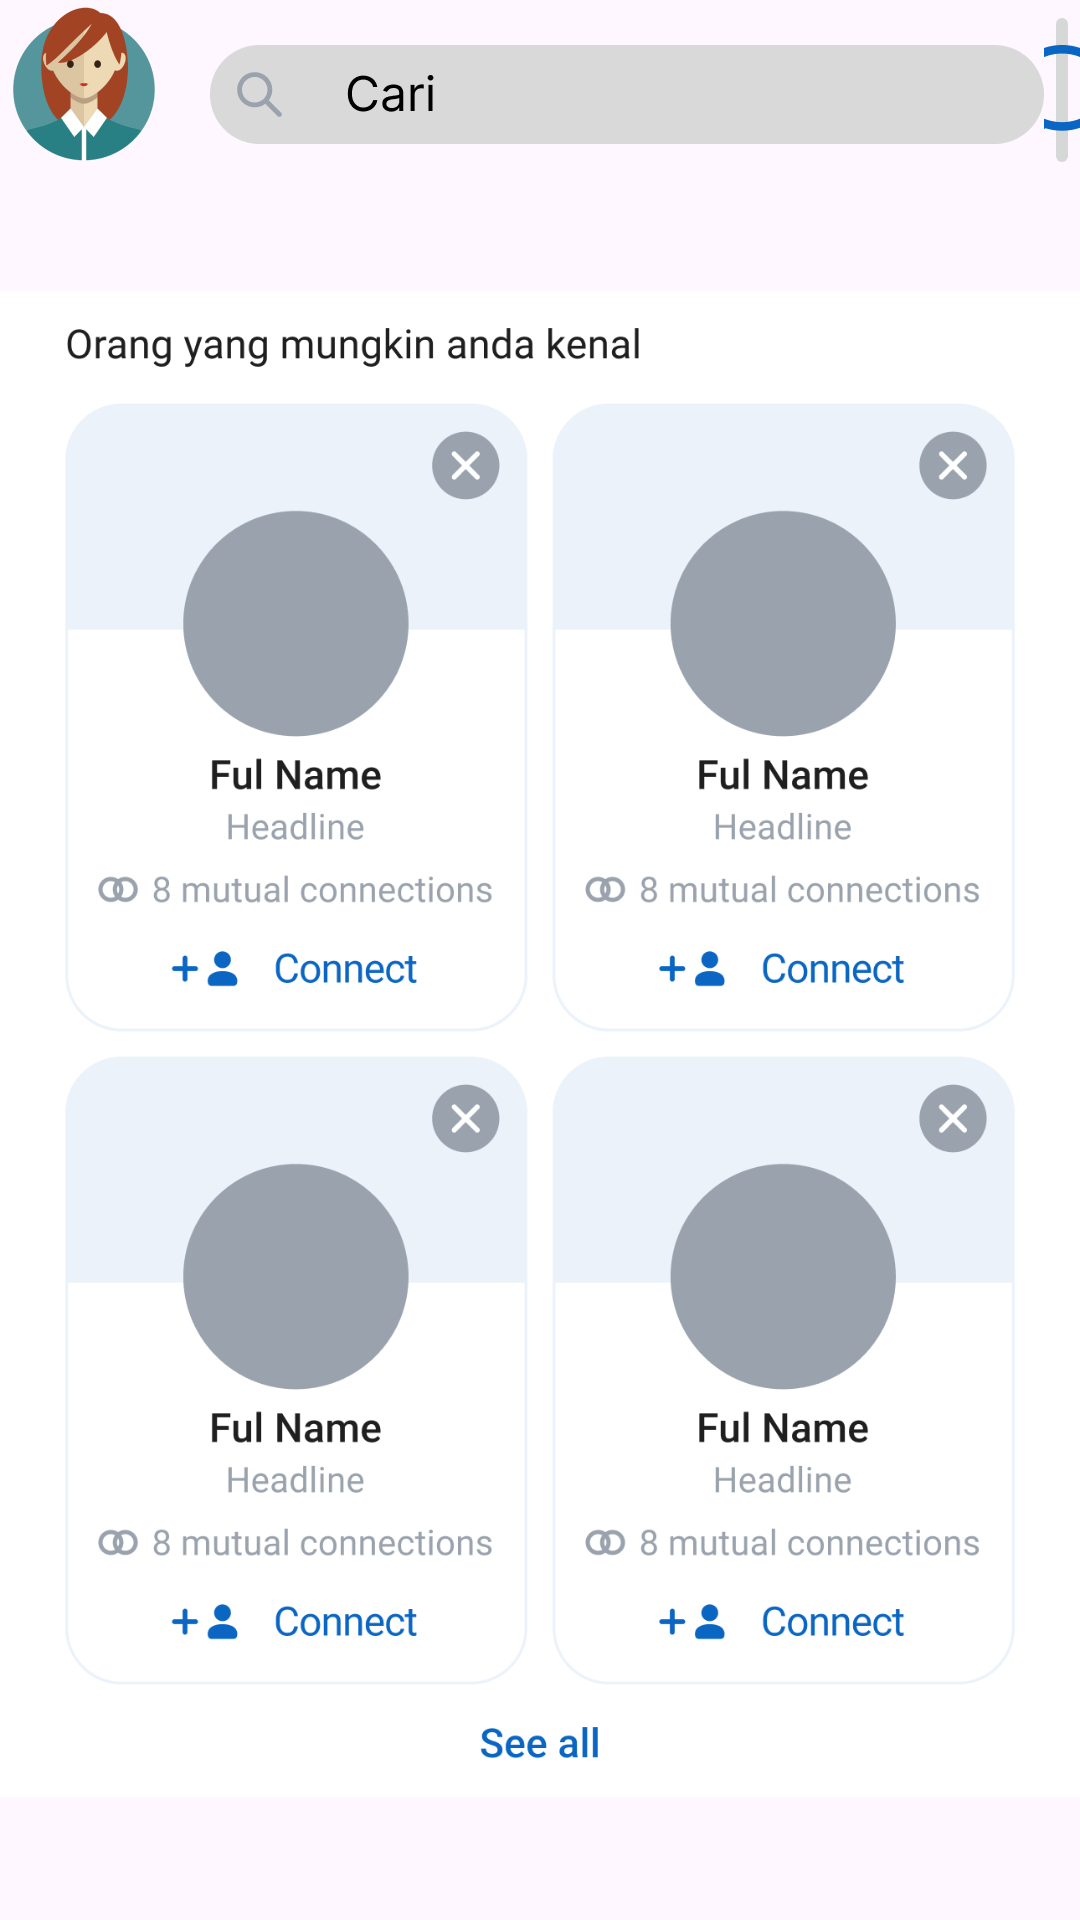

Android layout source for this screen:
<!-- AndroidManifest.xml: application theme Theme.TugasD11 -->
<!-- res/layout/activity_network.xml -->
<?xml version="1.0" encoding="utf-8"?>
<RelativeLayout xmlns:android="http://schemas.android.com/apk/res/android"
    xmlns:app="http://schemas.android.com/apk/res-auto"
    xmlns:tools="http://schemas.android.com/tools"
    android:id="@+id/main"
    android:layout_width="match_parent"
    android:layout_height="match_parent"
    tools:context=".Network">

    <ImageView
        android:id="@+id/img1"
        android:layout_width="wrap_content"
        android:layout_height="wrap_content"
        android:src="@drawable/group_26"
        />

    <ImageButton
        android:id="@+id/chat"
        android:layout_width="wrap_content"
        android:layout_height="wrap_content"
        android:src="@drawable/message"
        android:layout_toEndOf="@+id/img1"
        />

    <ImageView
        android:id="@+id/img2"
        android:layout_below="@id/img1"
        android:layout_width="wrap_content"
        android:layout_height="wrap_content"
        android:src="@drawable/frame_2"
        />

    <FrameLayout
        android:layout_marginTop="30dp"
        android:layout_below="@id/img2"
        android:layout_width="match_parent"
        android:layout_height="50dp"
        >

        <ImageButton
            android:id="@+id/home"
            android:layout_width="wrap_content"
            android:layout_height="wrap_content"
            android:src="@drawable/home"
            android:layout_marginStart="20dp"
            />
        <ImageButton
            android:id="@+id/network"
            android:layout_width="wrap_content"
            android:layout_height="wrap_content"
            android:src="@drawable/network"
            android:layout_marginStart="100dp"
            />

        <ImageButton
            android:id="@+id/icon"
            android:layout_width="wrap_content"
            android:layout_height="wrap_content"
            android:src="@drawable/icon"
            android:layout_marginStart="180dp"
            />

        <ImageButton
            android:id="@+id/notif"
            android:layout_width="wrap_content"
            android:layout_height="wrap_content"
            android:src="@drawable/notification"
            android:layout_marginStart="260dp"
            />

        <ImageButton
            android:id="@+id/job"
            android:layout_width="wrap_content"
            android:layout_height="wrap_content"
            android:src="@drawable/jobs"
            android:layout_marginStart="340dp"
            />

    </FrameLayout>

</RelativeLayout>
<!-- resources referenced by this layout -->
<resources>
  <!-- drawable frame_2: png bitmap (drawable-hdpi, 35343 bytes) -->
  <!-- drawable group_26: png bitmap (drawable-hdpi, 7608 bytes) -->
  <!-- drawable home: png bitmap (drawable-hdpi, 632 bytes) -->
  <!-- drawable icon: png bitmap (drawable-hdpi, 676 bytes) -->
  <!-- drawable jobs: png bitmap (drawable-hdpi, 616 bytes) -->
  <!-- drawable message: png bitmap (drawable-hdpi, 1457 bytes) -->
  <!-- drawable network: png bitmap (drawable-hdpi, 1047 bytes) -->
  <!-- drawable notification: png bitmap (drawable-hdpi, 776 bytes) -->
  <style name="Theme.TugasD11" parent="Base.Theme.TugasD11" />
  <style name="Base.Theme.TugasD11" parent="Theme.Material3.DayNight.NoActionBar">
          
          
      </style>
</resources>
